The GitHub repository kylewang1999/BCCD_Dataset contains a labelled image folder "BCCD_410_split" with 5 categories: eosinophil, lymphocyte, monocyte, neutrophil, basophil. Examples follow, each with its label.

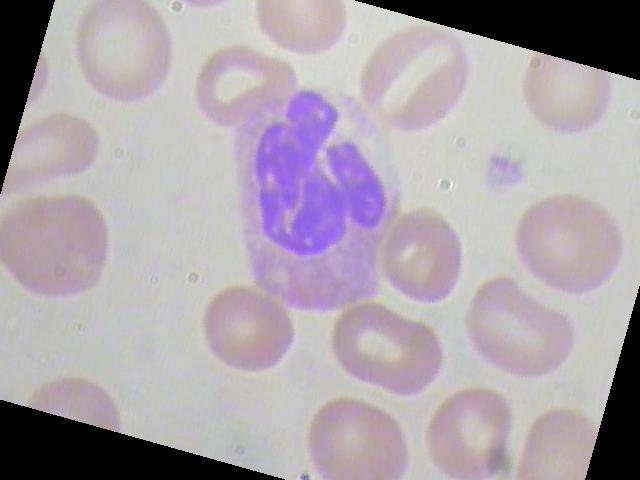
Label: neutrophil

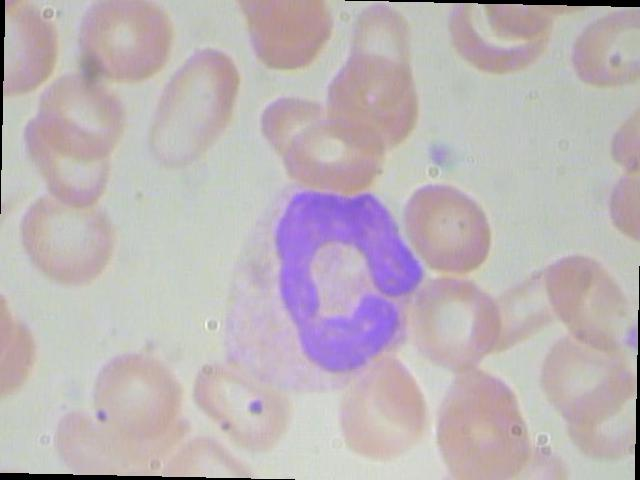
Label: neutrophil

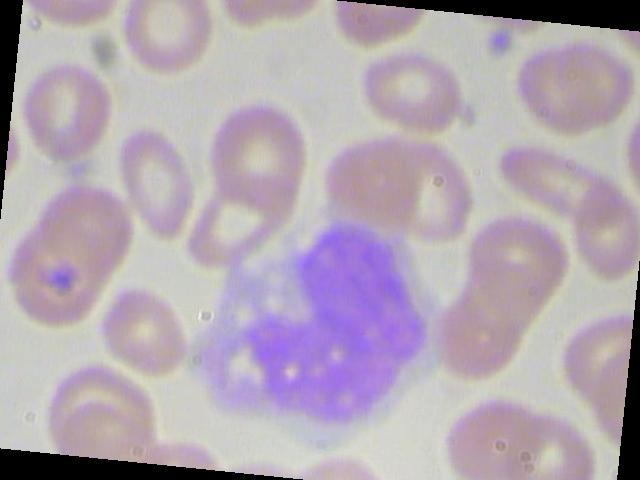
Label: monocyte

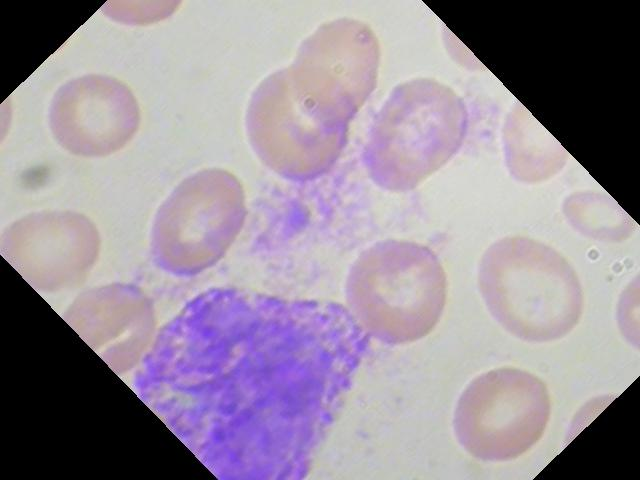
Label: basophil

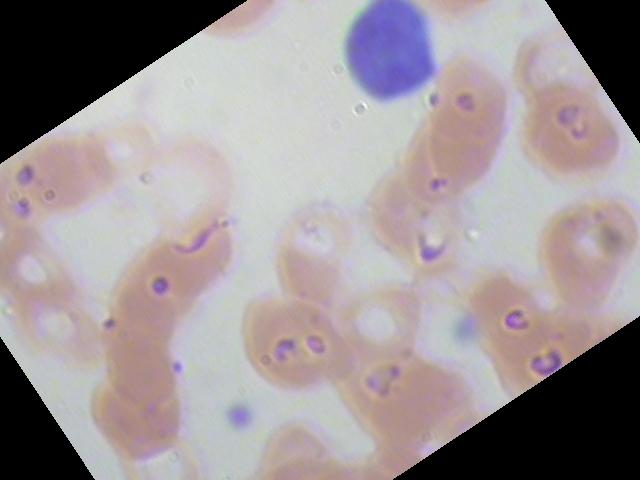
Label: lymphocyte

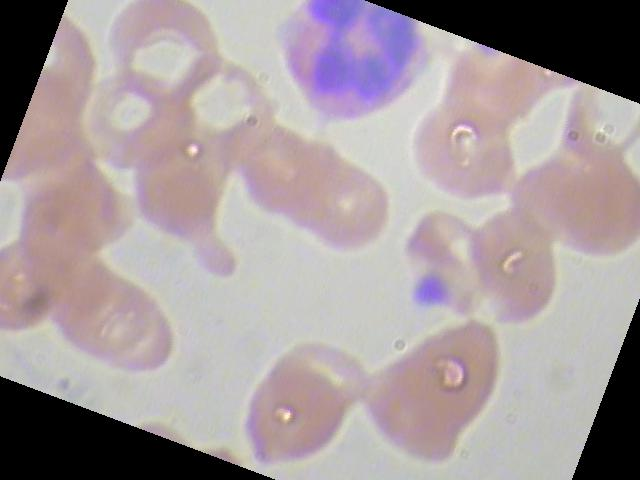
Label: eosinophil
